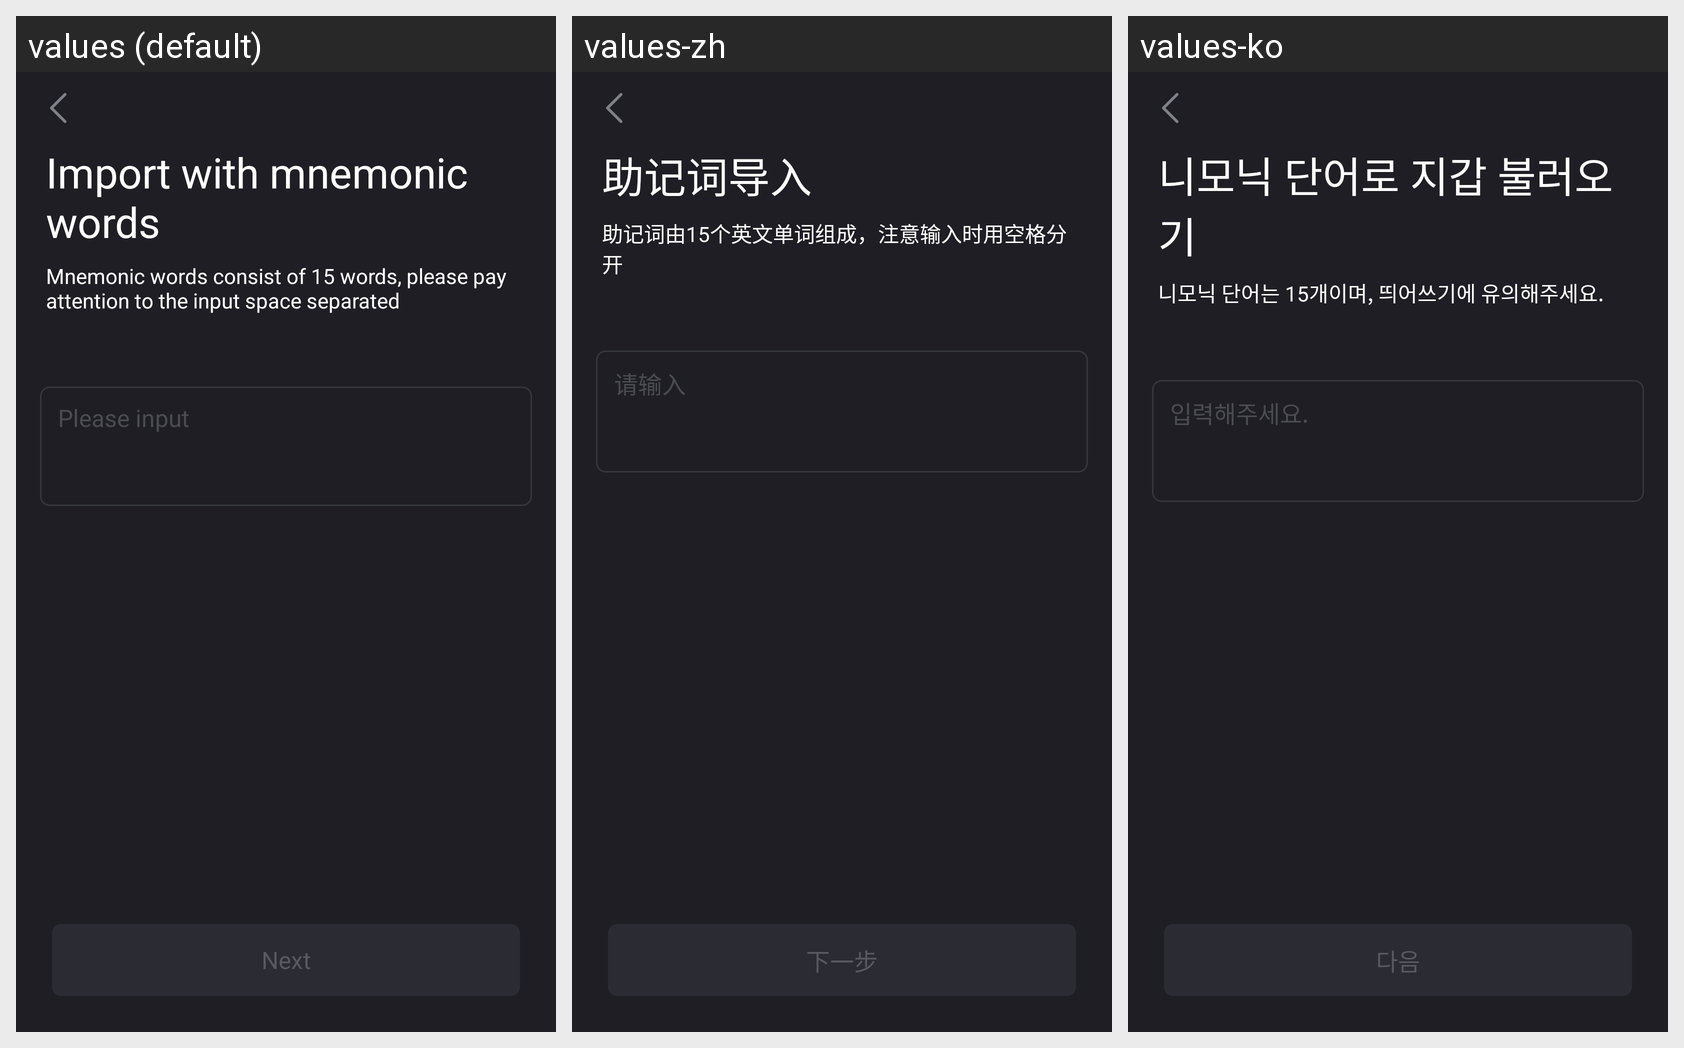

Here is an Android app screen in its default locale and in the app's own translations. Write out the translated-string differences for the strings that appear on this screen.
Android screen res/layout/activity_import_seed.xml rendered under 3 locales, left to right: values (default), values-zh, values-ko. Device: Nexus 5 (rendered at 1080×1920; each locale shown at half size, 540×960, under a caption strip naming it); theme AppTheme.
Strings drawn on this screen, with the default value and each locale's value (text and hints the layout hard-codes, and strings that could not be matched under every locale, appear in the picture but are not listed):

wallet_word_import
  values: Import with mnemonic words
  values-zh: 助记词导入
  values-ko: 니모닉 단어로 지갑 불러오기

word_import_label
  values: Mnemonic words consist of 15 words, please pay attention to the input space separated
  values-zh: 助记词由15个英文单词组成，注意输入时用空格分开
  values-ko: 니모닉 단어는 15개이며, 띄어쓰기에 유의해주세요.

word_import_hint
  values: Please input
  values-zh: 请输入
  values-ko: 입력해주세요.

next_step
  values: Next
  values-zh: 下一步
  values-ko: 다음
